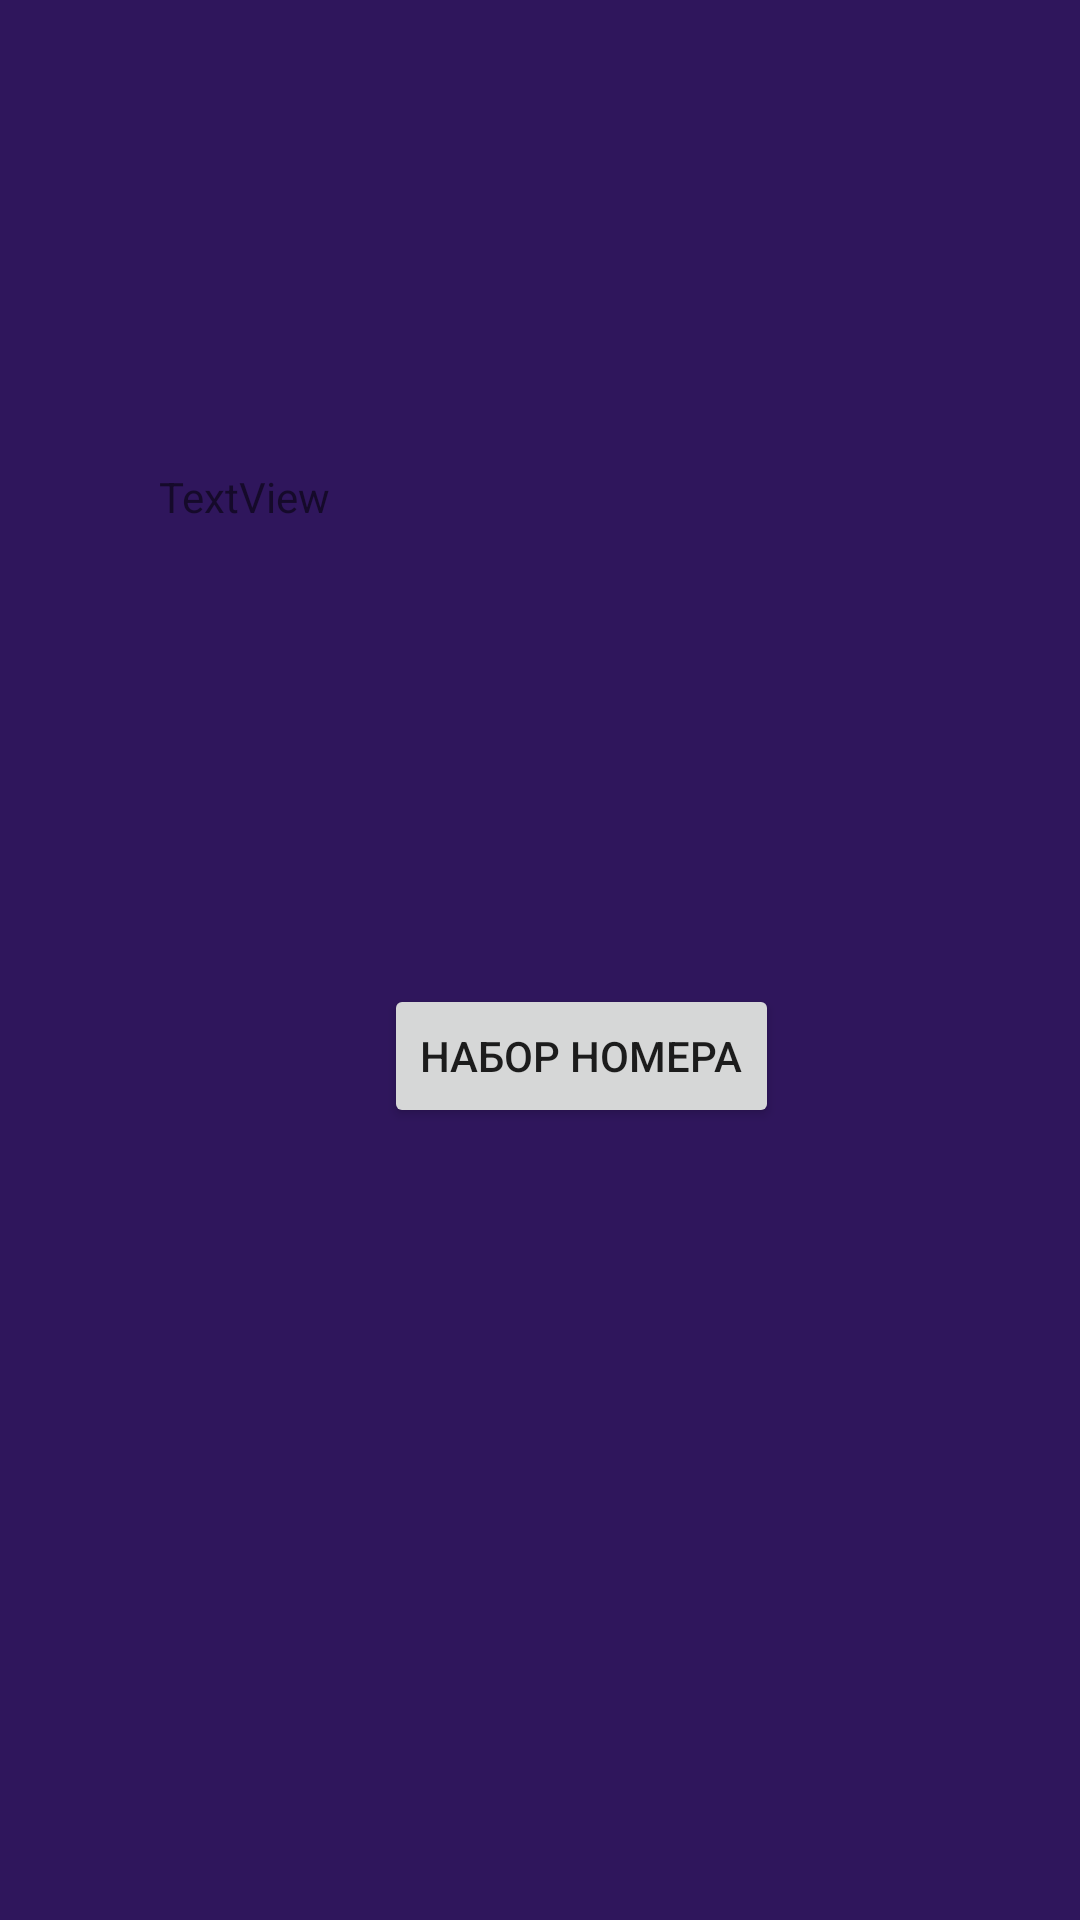

This screen was rendered from an Android layout file. Write that file and the resources it references.
<!-- AndroidManifest.xml: application theme Theme.My2 -->
<!-- res/layout/fragment_blank3.xml -->
<?xml version="1.0" encoding="utf-8"?>
<androidx.constraintlayout.widget.ConstraintLayout xmlns:android="http://schemas.android.com/apk/res/android"
    xmlns:app="http://schemas.android.com/apk/res-auto"
    xmlns:tools="http://schemas.android.com/tools"
    android:layout_width="match_parent"
    android:layout_height="match_parent"
    tools:context=".UI.BlankFragment3"
    android:background="@color/purple">

    <Button
        android:id="@+id/button4"
        android:layout_width="wrap_content"
        android:layout_height="wrap_content"
        android:layout_marginStart="128dp"
        android:layout_marginTop="328dp"
        android:text="Набор номера"
        app:layout_constraintStart_toStartOf="parent"
        app:layout_constraintTop_toTopOf="parent" />

    <TextView
        android:id="@+id/textView2"
        android:layout_width="203dp"
        android:layout_height="57dp"
        android:layout_marginTop="156dp"
        android:layout_marginEnd="104dp"
        android:text="TextView"
        app:layout_constraintEnd_toEndOf="parent"
        app:layout_constraintTop_toTopOf="parent" />
</androidx.constraintlayout.widget.ConstraintLayout>
<!-- resources referenced by this layout -->
<resources>
  <color name="purple">#2F165C</color>
  <style name="Theme.My2" parent="Theme.MaterialComponents.DayNight.DarkActionBar">
          
          <item name="colorPrimary">@color/purple_500</item>
          <item name="colorPrimaryVariant">@color/purple_700</item>
          <item name="colorOnPrimary">@color/white</item>
          
          <item name="colorSecondary">@color/teal_200</item>
          <item name="colorSecondaryVariant">@color/teal_700</item>
          <item name="colorOnSecondary">@color/black</item>
          
          <item name="android:statusBarColor">?attr/colorPrimaryVariant</item>
          
      </style>
  <color name="purple_500">#FF6200EE</color>
  <color name="purple_700">#FF3700B3</color>
  <color name="white">#FFFFFFFF</color>
  <color name="teal_200">#FF03DAC5</color>
  <color name="teal_700">#FF018786</color>
  <color name="black">#FF000000</color>
</resources>
